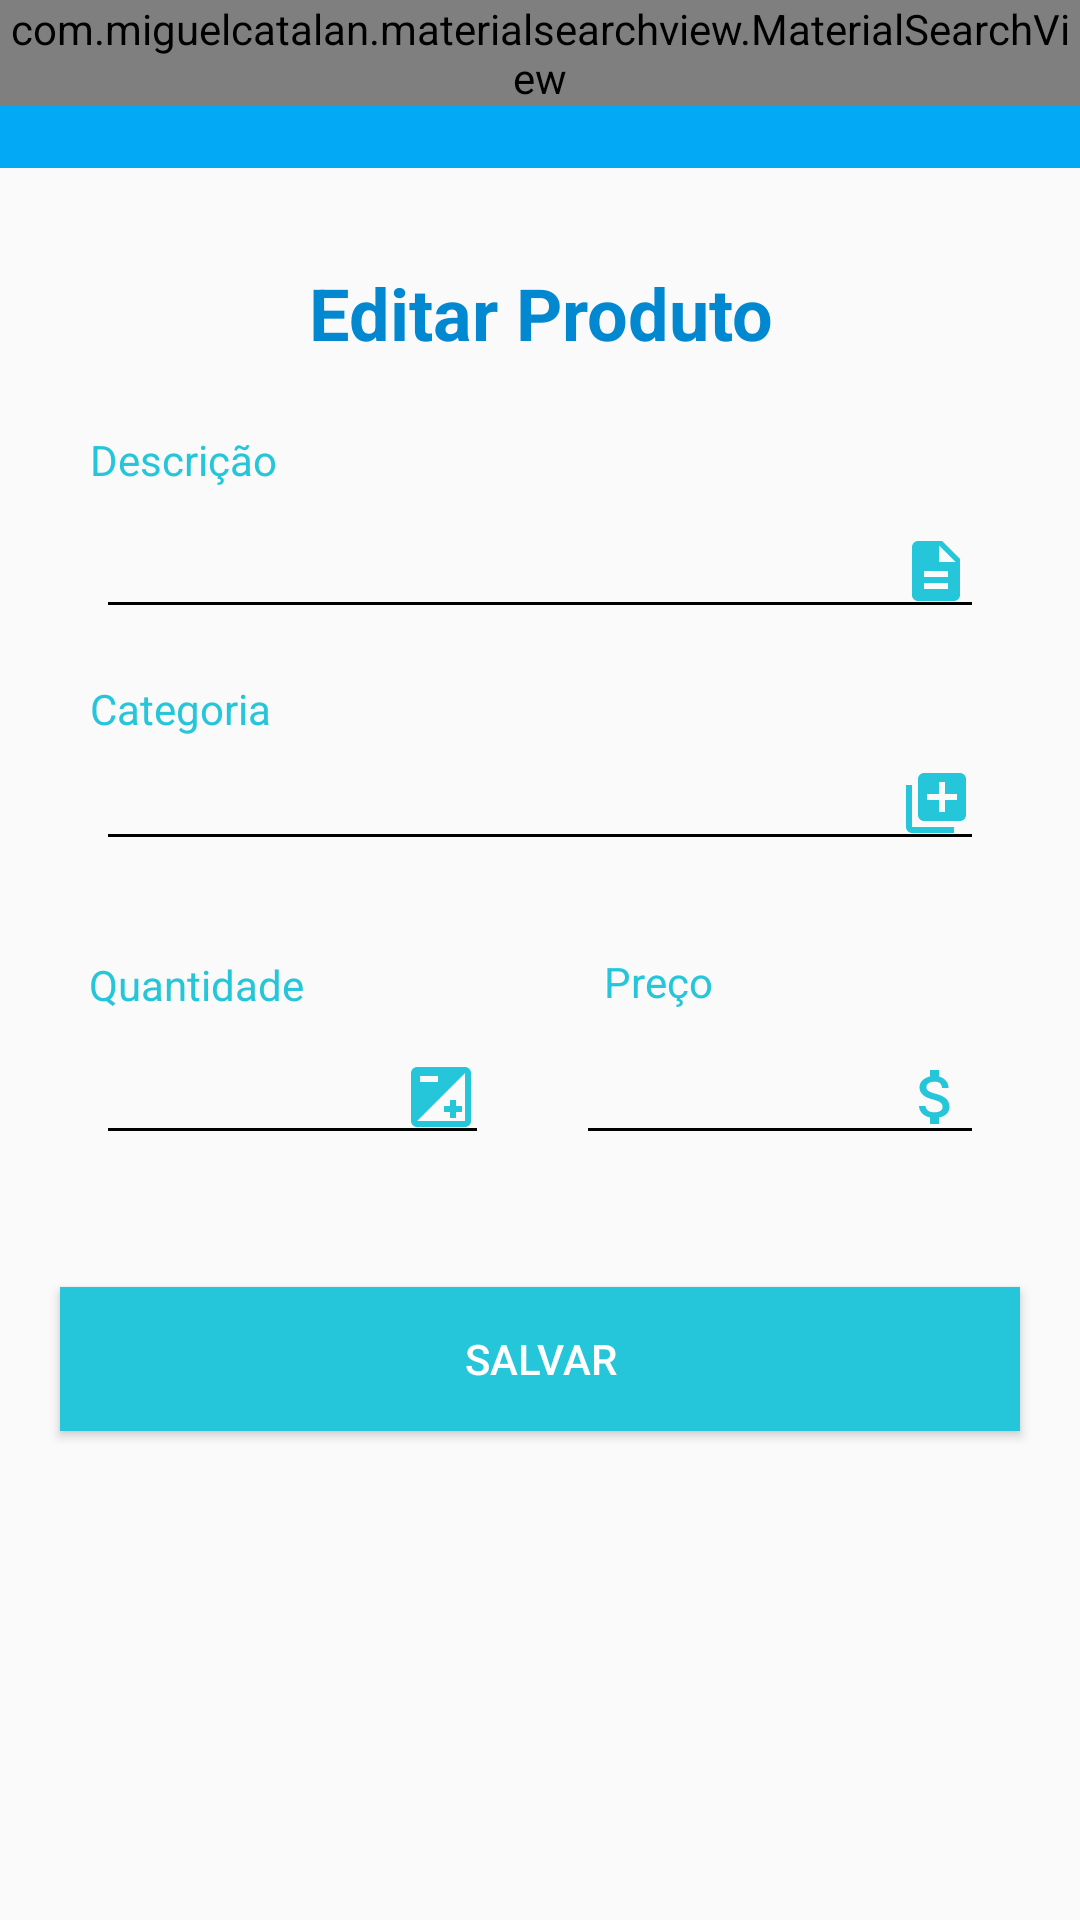

Reconstruct the res/layout file that produces this screen, plus the resources it refers to.
<!-- AndroidManifest.xml: application theme AppTheme -->
<!-- res/layout/activity_editar_produto.xml -->
<?xml version="1.0" encoding="utf-8"?>
<android.support.constraint.ConstraintLayout xmlns:android="http://schemas.android.com/apk/res/android"
    xmlns:app="http://schemas.android.com/apk/res-auto"
    xmlns:tools="http://schemas.android.com/tools"
    android:layout_width="match_parent"
    android:layout_height="match_parent"
    tools:context=".activity.EditarProdutoActivity"
    tools:layout_editor_absoluteY="25dp"
    android:focusable="true"
    android:focusableInTouchMode="true">

    <include
        android:id="@+id/include2"
        layout="@layout/toolbar" />

    <EditText
        android:id="@+id/editTAlterarDescricao"
        android:layout_width="0dp"
        android:layout_height="wrap_content"
        android:layout_marginEnd="32dp"
        android:layout_marginLeft="32dp"
        android:layout_marginRight="32dp"
        android:layout_marginStart="32dp"
        android:layout_marginTop="48dp"
        android:drawableEnd="@drawable/ic_descricao_24dp"
        android:ems="10"
        android:inputType="textPersonName"
        app:layout_constraintEnd_toEndOf="parent"
        app:layout_constraintHorizontal_bias="0.0"
        app:layout_constraintStart_toStartOf="parent"
        app:layout_constraintTop_toBottomOf="@+id/textView2" />

    <EditText
        android:id="@+id/editTAlterarCategoria"
        android:layout_width="0dp"
        android:layout_height="wrap_content"
        android:layout_marginEnd="32dp"
        android:layout_marginLeft="32dp"
        android:layout_marginRight="32dp"
        android:layout_marginStart="32dp"
        android:layout_marginTop="36dp"
        android:drawableEnd="@drawable/ic_categoria_24dp"
        android:ems="10"
        android:inputType="textPersonName"
        app:layout_constraintEnd_toEndOf="parent"
        app:layout_constraintHorizontal_bias="0.0"
        app:layout_constraintStart_toStartOf="parent"
        app:layout_constraintTop_toBottomOf="@+id/editTAlterarDescricao" />

    <EditText
        android:id="@+id/editTAlterarPreco"
        android:layout_width="136dp"
        android:layout_height="wrap_content"
        android:layout_marginBottom="16dp"
        android:layout_marginEnd="32dp"
        android:layout_marginRight="32dp"
        android:layout_marginTop="8dp"
        android:drawableEnd="@drawable/ic_attach_money_black_24dp"
        android:ems="10"
        android:inputType="numberDecimal"
        app:layout_constraintBottom_toTopOf="@+id/guideline"
        app:layout_constraintEnd_toEndOf="parent"
        app:layout_constraintHorizontal_bias="0.5"
        app:layout_constraintStart_toEndOf="@+id/editTAlterarQuantidade"
        app:layout_constraintTop_toBottomOf="@+id/editTAlterarCategoria"
        app:layout_constraintVertical_bias="1.0" />

    <TextView
        android:id="@+id/textView2"
        android:layout_width="wrap_content"
        android:layout_height="wrap_content"
        android:layout_marginEnd="8dp"
        android:layout_marginLeft="8dp"
        android:layout_marginRight="8dp"
        android:layout_marginStart="8dp"
        android:layout_marginTop="32dp"
        android:text="@string/editar_produto_text"
        android:textColor="@color/colorPrimaryDark"
        android:textSize="24sp"
        android:textStyle="bold"
        app:layout_constraintEnd_toEndOf="parent"
        app:layout_constraintHorizontal_bias="0.502"
        app:layout_constraintStart_toStartOf="parent"
        app:layout_constraintTop_toBottomOf="@+id/include2" />

    <EditText
        android:id="@+id/editTAlterarQuantidade"
        android:layout_width="131dp"
        android:layout_height="wrap_content"
        android:layout_marginBottom="16dp"
        android:layout_marginLeft="32dp"
        android:layout_marginStart="32dp"
        android:drawableEnd="@drawable/ic_qtd_24dp"
        android:ems="10"
        android:inputType="number"
        app:layout_constraintBottom_toTopOf="@+id/guideline"
        app:layout_constraintEnd_toStartOf="@+id/editTAlterarPreco"
        app:layout_constraintHorizontal_bias="0.5"
        app:layout_constraintHorizontal_chainStyle="spread_inside"
        app:layout_constraintStart_toStartOf="parent"
        app:layout_constraintTop_toBottomOf="@+id/editTAlterarCategoria"
        app:layout_constraintVertical_bias="1.0" />

    <Button
        android:id="@+id/btnSalvar"
        android:layout_width="320dp"
        android:layout_height="wrap_content"
        android:layout_marginEnd="8dp"
        android:layout_marginLeft="8dp"
        android:layout_marginRight="8dp"
        android:layout_marginStart="8dp"
        android:layout_marginTop="28dp"
        android:background="@color/colorAccent"
        android:text="@string/btn_editar"
        android:textColor="@android:color/white"
        app:layout_constraintEnd_toEndOf="parent"
        app:layout_constraintStart_toStartOf="parent"
        app:layout_constraintTop_toTopOf="@+id/guideline" />

    <android.support.constraint.Guideline
        android:id="@+id/guideline"
        android:layout_width="wrap_content"
        android:layout_height="wrap_content"
        android:orientation="horizontal"
        app:layout_constraintGuide_begin="401dp" />

    <TextView
        android:id="@+id/textView7"
        android:layout_width="wrap_content"
        android:layout_height="wrap_content"
        android:layout_marginEnd="8dp"
        android:layout_marginLeft="8dp"
        android:layout_marginRight="8dp"
        android:layout_marginStart="8dp"
        android:layout_marginTop="8dp"
        android:text="@string/desc_produto"
        android:textColor="@color/colorAccent"
        app:layout_constraintBottom_toTopOf="@+id/editTAlterarDescricao"
        app:layout_constraintEnd_toEndOf="parent"
        app:layout_constraintHorizontal_bias="0.078"
        app:layout_constraintStart_toStartOf="parent"
        app:layout_constraintTop_toBottomOf="@+id/textView2"
        app:layout_constraintVertical_bias="0.727" />

    <TextView
        android:id="@+id/textView8"
        android:layout_width="wrap_content"
        android:layout_height="wrap_content"
        android:layout_marginEnd="8dp"
        android:layout_marginLeft="8dp"
        android:layout_marginRight="8dp"
        android:layout_marginStart="8dp"
        android:layout_marginTop="8dp"
        android:text="@string/cat_produto"
        android:textColor="@color/colorAccent"
        app:layout_constraintBottom_toTopOf="@+id/editTAlterarCategoria"
        app:layout_constraintEnd_toEndOf="parent"
        app:layout_constraintHorizontal_bias="0.077"
        app:layout_constraintStart_toStartOf="parent"
        app:layout_constraintTop_toBottomOf="@+id/editTAlterarDescricao"
        app:layout_constraintVertical_bias="1.0" />

    <TextView
        android:id="@+id/textView9"
        android:layout_width="wrap_content"
        android:layout_height="wrap_content"
        android:layout_marginEnd="8dp"
        android:layout_marginLeft="8dp"
        android:layout_marginRight="8dp"
        android:layout_marginStart="8dp"
        android:layout_marginTop="8dp"
        android:text="@string/qtd_produto"
        android:textColor="@color/colorAccent"
        app:layout_constraintBottom_toTopOf="@+id/editTAlterarQuantidade"
        app:layout_constraintEnd_toEndOf="parent"
        app:layout_constraintHorizontal_bias="0.08"
        app:layout_constraintStart_toStartOf="parent"
        app:layout_constraintTop_toBottomOf="@+id/editTAlterarCategoria"
        app:layout_constraintVertical_bias="0.8" />

    <TextView
        android:id="@+id/textView10"
        android:layout_width="wrap_content"
        android:layout_height="wrap_content"
        android:layout_marginEnd="8dp"
        android:layout_marginLeft="8dp"
        android:layout_marginRight="8dp"
        android:layout_marginStart="8dp"
        android:layout_marginTop="8dp"
        android:text="@string/preco_produto"
        android:textColor="@color/colorAccent"
        app:layout_constraintBottom_toTopOf="@+id/editTAlterarPreco"
        app:layout_constraintEnd_toEndOf="parent"
        app:layout_constraintHorizontal_bias="0.628"
        app:layout_constraintStart_toStartOf="parent"
        app:layout_constraintTop_toBottomOf="@+id/editTAlterarCategoria"
        app:layout_constraintVertical_bias="0.76" />

</android.support.constraint.ConstraintLayout>
<!-- res/layout/toolbar.xml (included above) -->
<?xml version="1.0" encoding="utf-8"?>
<FrameLayout
    xmlns:android="http://schemas.android.com/apk/res/android"
    android:layout_width="match_parent"
    android:layout_height="wrap_content">


    <android.support.v7.widget.Toolbar
        android:id="@+id/toolbarPrincipal"
        android:layout_width="match_parent"
        android:layout_height="?attr/actionBarSize"
        android:background="@color/colorPrimary"
        android:theme="@style/Toolbar"
        />
    <com.miguelcatalan.materialsearchview.MaterialSearchView
        android:id="@+id/materialSearchPrincipal"
        android:layout_width="match_parent"
        android:layout_height="wrap_content" />

</FrameLayout>
<!-- resources referenced by this layout -->
<resources>
  <color name="colorAccent">#26c6da</color>
  <color name="colorPrimary">#03a9f4</color>
  <color name="colorPrimaryDark">#0288d1</color>
  <!-- drawable ic_attach_money_black_24dp (drawable) -->
  <vector android:height="24dp" android:tint="#26C6DA"
      android:viewportHeight="24.0" android:viewportWidth="24.0"
      android:width="24dp" xmlns:android="http://schemas.android.com/apk/res/android">
      <path android:fillColor="#FF000000" android:pathData="M11.8,10.9c-2.27,-0.59 -3,-1.2 -3,-2.15 0,-1.09 1.01,-1.85 2.7,-1.85 1.78,0 2.44,0.85 2.5,2.1h2.21c-0.07,-1.72 -1.12,-3.3 -3.21,-3.81V3h-3v2.16c-1.94,0.42 -3.5,1.68 -3.5,3.61 0,2.31 1.91,3.46 4.7,4.13 2.5,0.6 3,1.48 3,2.41 0,0.69 -0.49,1.79 -2.7,1.79 -2.06,0 -2.87,-0.92 -2.98,-2.1h-2.2c0.12,2.19 1.76,3.42 3.68,3.83V21h3v-2.15c1.95,-0.37 3.5,-1.5 3.5,-3.55 0,-2.84 -2.43,-3.81 -4.7,-4.4z"/>
  </vector>
  <!-- drawable ic_categoria_24dp (drawable) -->
  <vector android:height="24dp" android:tint="#26C6DA"
      android:viewportHeight="24.0" android:viewportWidth="24.0"
      android:width="24dp" xmlns:android="http://schemas.android.com/apk/res/android">
      <path android:fillColor="#FF000000" android:pathData="M4,6L2,6v14c0,1.1 0.9,2 2,2h14v-2L4,20L4,6zM20,2L8,2c-1.1,0 -2,0.9 -2,2v12c0,1.1 0.9,2 2,2h12c1.1,0 2,-0.9 2,-2L22,4c0,-1.1 -0.9,-2 -2,-2zM19,11h-4v4h-2v-4L9,11L9,9h4L13,5h2v4h4v2z"/>
  </vector>
  <!-- drawable ic_descricao_24dp (drawable) -->
  <vector android:height="24dp" android:tint="#26C6DA"
      android:viewportHeight="24.0" android:viewportWidth="24.0"
      android:width="24dp" xmlns:android="http://schemas.android.com/apk/res/android">
      <path android:fillColor="#FF000000" android:pathData="M14,2L6,2c-1.1,0 -1.99,0.9 -1.99,2L4,20c0,1.1 0.89,2 1.99,2L18,22c1.1,0 2,-0.9 2,-2L20,8l-6,-6zM16,18L8,18v-2h8v2zM16,14L8,14v-2h8v2zM13,9L13,3.5L18.5,9L13,9z"/>
  </vector>
  <!-- drawable ic_qtd_24dp (drawable) -->
  <vector android:height="24dp" android:tint="#26C6DA"
      android:viewportHeight="24.0" android:viewportWidth="24.0"
      android:width="24dp" xmlns:android="http://schemas.android.com/apk/res/android">
      <path android:fillColor="#FF000000" android:pathData="M15,17v2h2v-2h2v-2h-2v-2h-2v2h-2v2h2zM20,2L4,2c-1.1,0 -2,0.9 -2,2v16c0,1.1 0.9,2 2,2h16c1.1,0 2,-0.9 2,-2L22,4c0,-1.1 -0.9,-2 -2,-2zM5,5h6v2L5,7L5,5zM20,20L4,20L20,4v16z"/>
  </vector>
  <string name="btn_editar">Salvar</string>
  <string name="cat_produto">Categoria</string>
  <string name="desc_produto">Descrição</string>
  <string name="editar_produto_text">Editar Produto</string>
  <string name="preco_produto">Preço</string>
  <string name="qtd_produto">Quantidade</string>
  <style name="Toolbar" parent="Theme.AppCompat.NoActionBar">
  
      </style>
  <style name="AppTheme" parent="Theme.AppCompat.Light.NoActionBar">
          
          <item name="colorPrimary">@color/colorPrimary</item>
          <item name="colorPrimaryDark">@color/colorPrimaryDark</item>
          <item name="colorAccent">@color/colorAccent</item>
          <item name="android:colorForeground">@color/foreground_material_light</item>
          <item name="android:textColorPrimary">@android:color/black</item>
          <item name="android:textColorPrimaryInverse">@android:color/darker_gray</item>
          <item name="android:textColorSecondary">@android:color/black</item>
      </style>
  <color name="foreground_material_light">#ffffff</color>
</resources>
